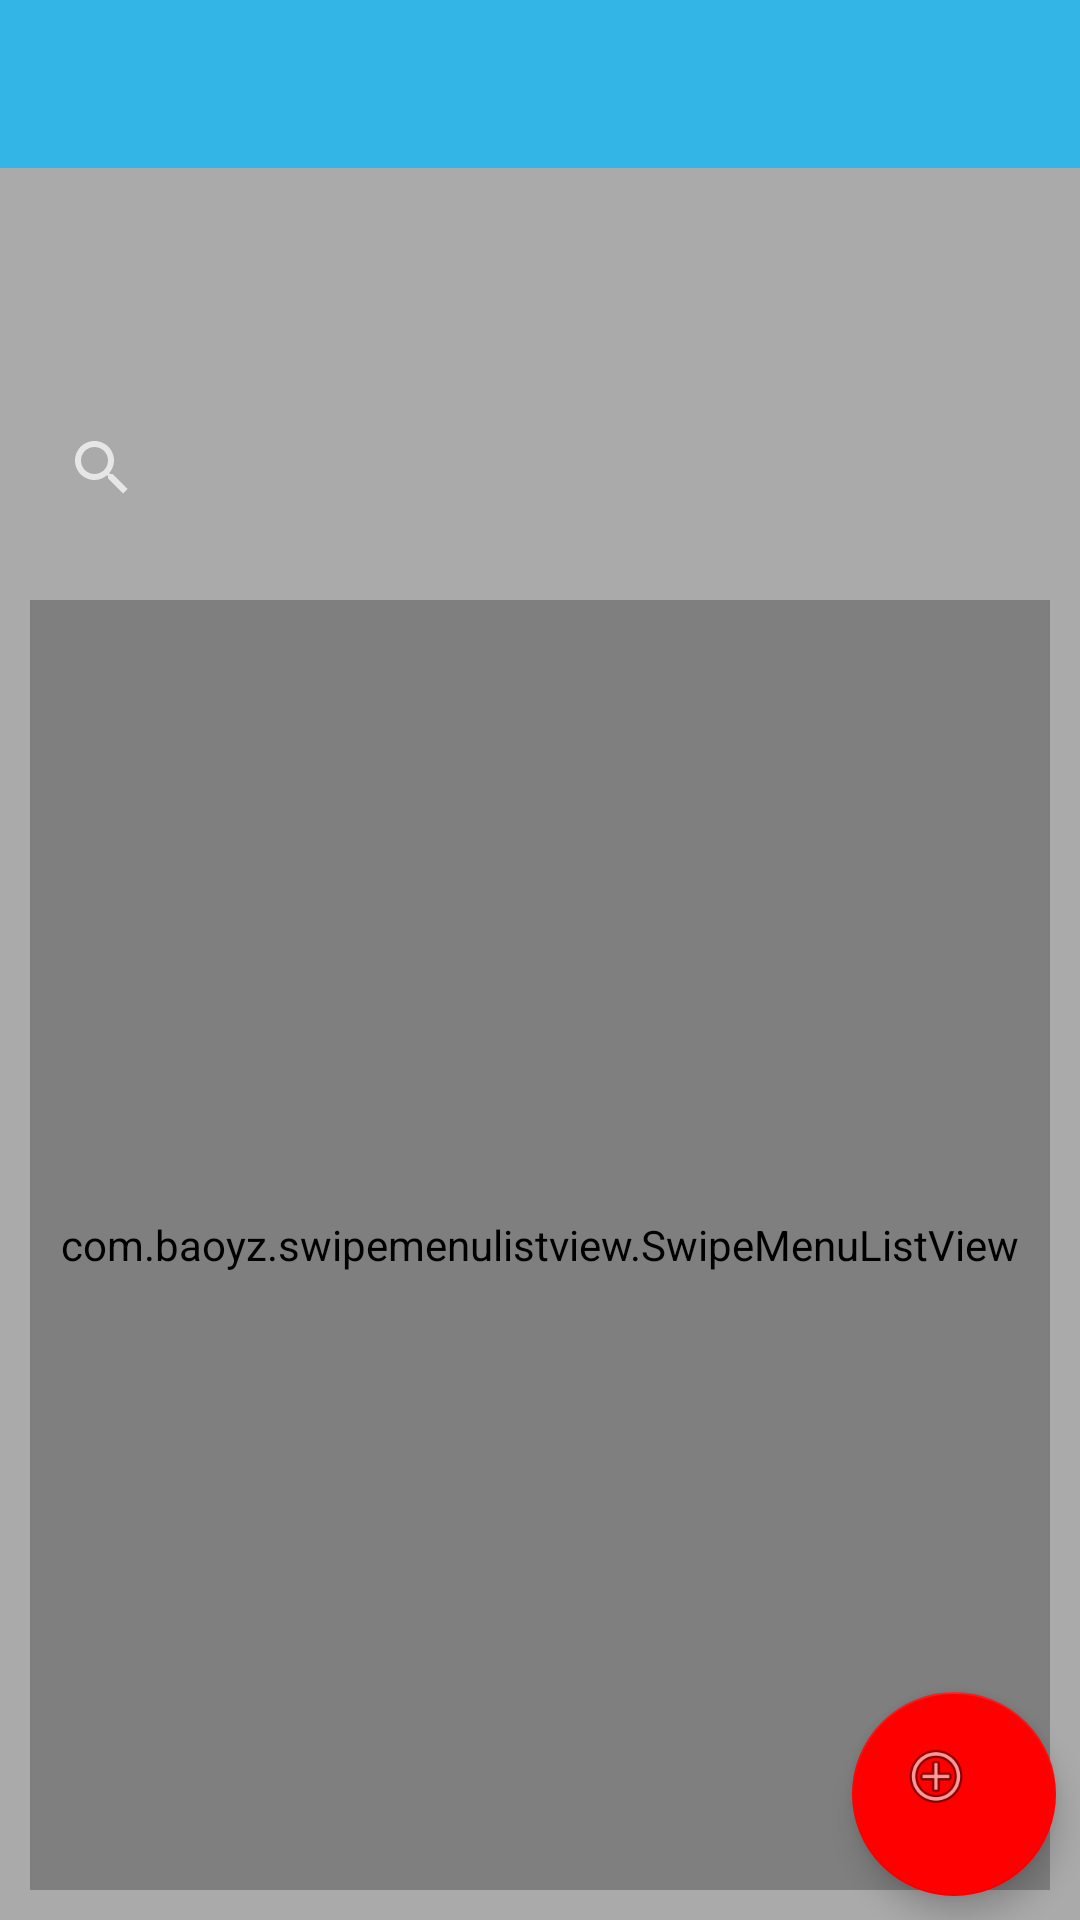

Produce the Android XML layout that renders to this screen, including the resource entries it uses.
<!-- AndroidManifest.xml: application theme AppTheme -->
<!-- res/layout/vue_liste_course.xml -->
<?xml version="1.0" encoding="utf-8"?>
<android.support.constraint.ConstraintLayout xmlns:android="http://schemas.android.com/apk/res/android"
    xmlns:app="http://schemas.android.com/apk/res-auto"
    xmlns:tools="http://schemas.android.com/tools"
    android:layout_width="match_parent"
    android:layout_height="match_parent"
    tools:context=".ListeCourse">

    <com.baoyz.swipemenulistview.SwipeMenuListView
        android:id="@+id/vue_liste_course_listeview"
        android:layout_width="0dp"
        android:layout_height="0dp"
        android:layout_marginBottom="10dp"
        android:layout_marginEnd="10dp"
        android:layout_marginStart="10dp"
        android:layout_marginTop="200dp"
        app:layout_constraintBottom_toBottomOf="parent"
        app:layout_constraintEnd_toEndOf="parent"
        app:layout_constraintStart_toStartOf="parent"
        app:layout_constraintTop_toTopOf="parent">


    </com.baoyz.swipemenulistview.SwipeMenuListView>

    <android.support.design.widget.AppBarLayout
        android:id="@+id/appBarLayout"
        android:layout_width="match_parent"
        android:layout_height="wrap_content"
        android:theme="@style/AppTheme.AppBarOverlay">

        <android.support.v7.widget.Toolbar
            android:id="@+id/toolbar"
            android:layout_width="match_parent"
            android:layout_height="?attr/actionBarSize"
            android:background="?attr/colorPrimary"
            app:popupTheme="@style/AppTheme.PopupOverlay" />

    </android.support.design.widget.AppBarLayout>

    <android.support.design.widget.FloatingActionButton
        android:id="@+id/vue_liste_course_action_naviguer_ajouter_course"
        android:layout_width="68dp"
        android:layout_height="90dp"
        android:layout_marginEnd="8dp"
        android:layout_marginBottom="8dp"
        android:clickable="true"
        app:backgroundTint="@color/colorAccent"
        app:layout_constraintBottom_toBottomOf="parent"
        app:layout_constraintEnd_toEndOf="parent"
        app:srcCompat="@android:drawable/ic_menu_add" />

    <SearchView
        android:id="@+id/vue_liste_course_barre_recherche"
        android:layout_width="0dp"
        android:layout_height="wrap_content"
        android:layout_marginBottom="20dp"
        android:layout_marginEnd="10dp"
        android:layout_marginStart="10dp"
        app:layout_constraintBottom_toTopOf="@+id/vue_liste_course_listeview"
        app:layout_constraintEnd_toEndOf="parent"
        app:layout_constraintStart_toStartOf="parent" />

</android.support.constraint.ConstraintLayout>
<!-- resources referenced by this layout -->
<resources>
  <color name="colorAccent">#ff0000</color>
  <style name="AppTheme.AppBarOverlay" parent="ThemeOverlay.AppCompat.Dark.ActionBar" />
  <style name="AppTheme.PopupOverlay" parent="ThemeOverlay.AppCompat.Light" />
  <style name="AppTheme" parent="Theme.AppCompat">
          
          <item name="colorPrimary">@android:color/holo_blue_light</item>
          <item name="colorPrimaryDark">@android:color/holo_blue_dark</item>
          <item name="colorAccent">@android:color/white</item>
          <item name="android:colorForeground">@android:color/white</item>
          <item name="android:colorBackground">@android:color/darker_gray</item>
      </style>
</resources>
